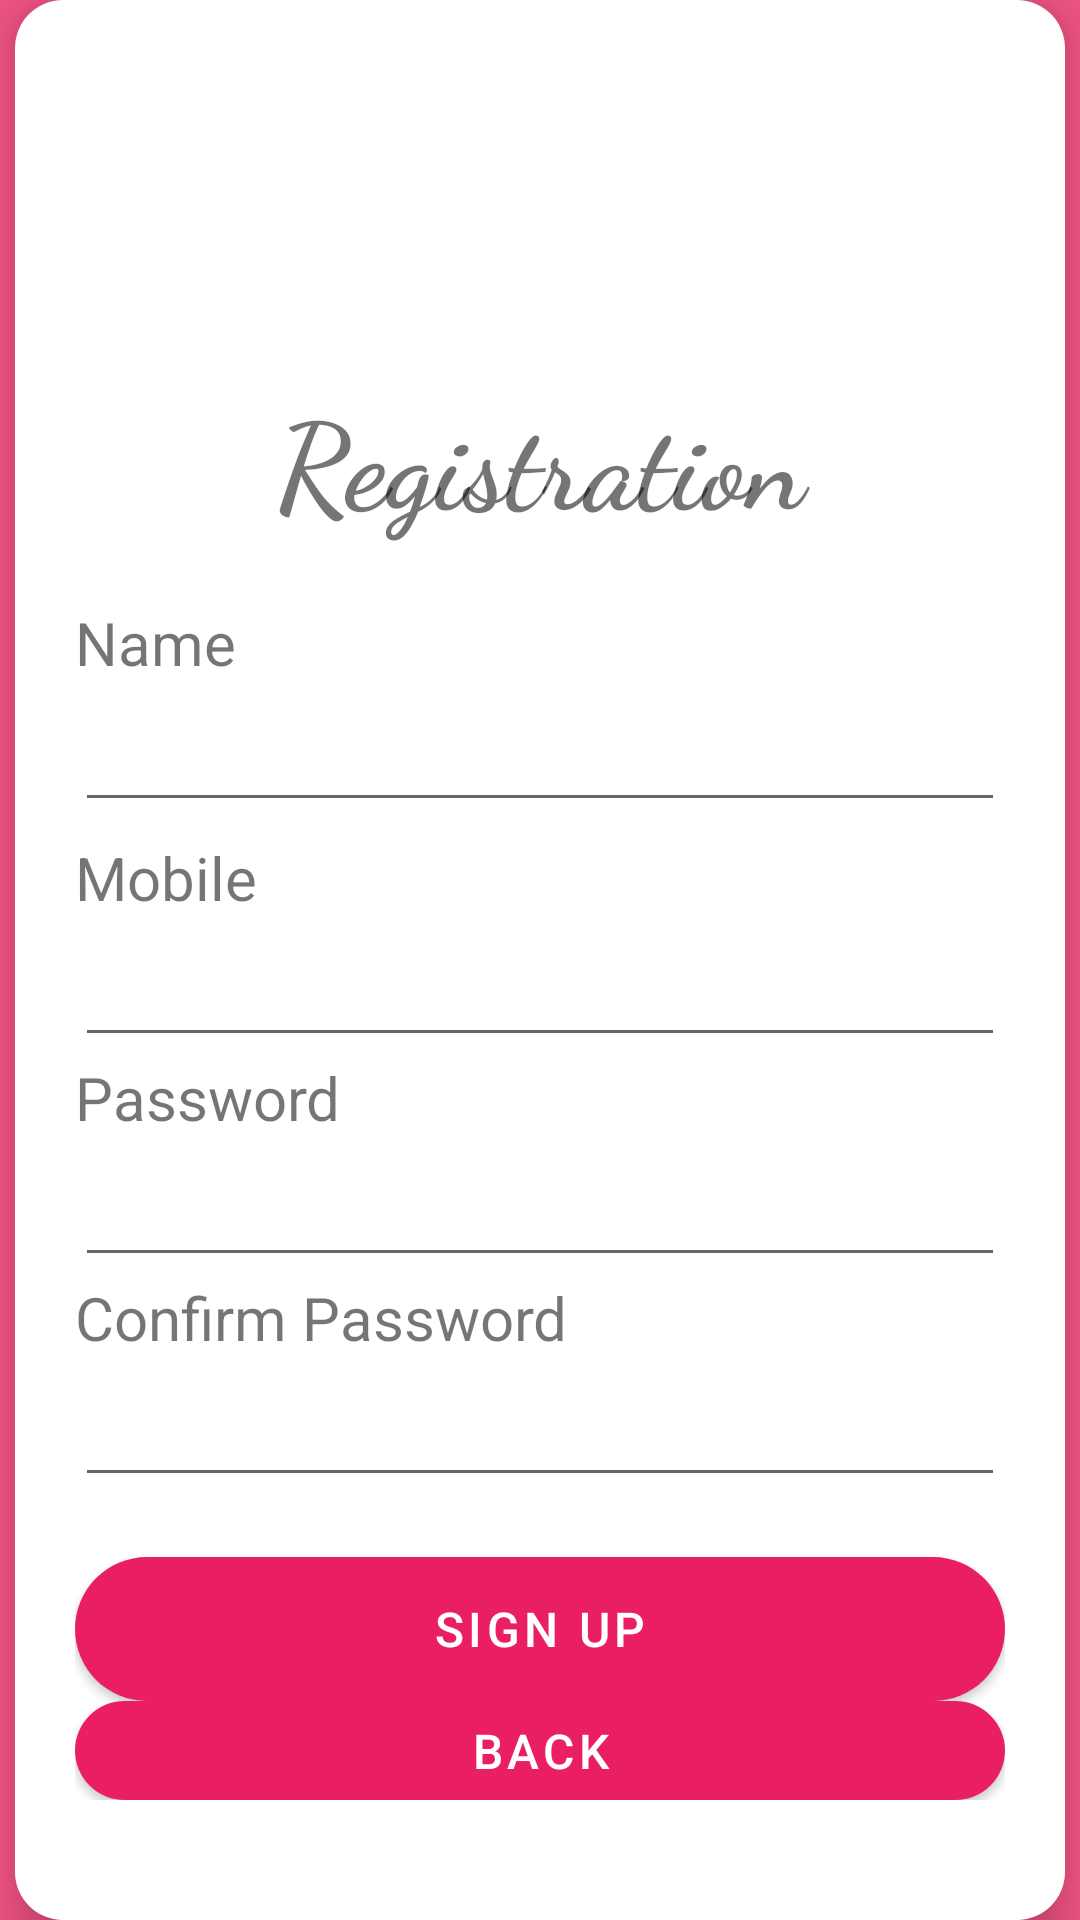

Write the Android layout XML for this screen, with the resource values it uses.
<!-- AndroidManifest.xml: application theme Theme.MenstrualApp -->
<!-- res/layout/activity_registration.xml -->
<?xml version="1.0" encoding="utf-8"?>
<androidx.constraintlayout.widget.ConstraintLayout xmlns:android="http://schemas.android.com/apk/res/android"
    xmlns:app="http://schemas.android.com/apk/res-auto"
    xmlns:tools="http://schemas.android.com/tools"
    android:layout_width="match_parent"
    android:layout_height="match_parent"
    android:background="#F25584"
    tools:context=".RegistrationActivity">

    <LinearLayout
        android:layout_width="350dp"
        android:layout_height="wrap_content"
        android:orientation="vertical"
        android:background="@drawable/rounded_corner"
        android:elevation="10dp"
        android:paddingHorizontal="20dp"
        android:paddingBottom="40dp"
        app:circularflow_radiusInDP="50dp"
        app:layout_constraintBottom_toBottomOf="parent"
        app:layout_constraintEnd_toEndOf="parent"
        app:layout_constraintStart_toStartOf="parent"
        app:layout_constraintTop_toTopOf="parent">

        <ImageView
            android:id="@+id/imageView2"
            android:layout_width="100dp"
            android:layout_height="100dp"
            android:layout_gravity="center_horizontal"
            android:layout_marginTop="20dp"
            app:srcCompat="@drawable/reg_icon"  />

        <TextView
            android:id="@+id/textView4"
            android:layout_width="match_parent"
            android:layout_height="wrap_content"
            android:textAlignment="center"
            android:fontFamily="cursive"
            android:textSize="40dp"
            android:layout_marginTop="5dp"
            android:layout_marginBottom="20dp"
            android:textStyle="bold"
            android:text="Registration" />

        <TextView
            android:id="@+id/textView5"
            android:layout_width="match_parent"
            android:layout_height="wrap_content"
            android:textSize="20dp"
            android:layout_marginBottom="5dp"
            android:text="Name" />

        <EditText
            android:id="@+id/editText_regpage_name"
            android:layout_width="match_parent"
            android:layout_height="wrap_content"
            android:ems="10"
            android:inputType="text"
            android:layout_marginBottom="5dp"
            />

        <TextView
            android:id="@+id/textView6"
            android:layout_width="match_parent"
            android:layout_height="wrap_content"
            android:textSize="20dp"
            android:layout_marginBottom="5dp"
            android:text="Mobile" />

        <EditText
            android:id="@+id/editText_regpage_mobile"
            android:layout_width="match_parent"
            android:layout_height="wrap_content"
            android:ems="10"
            android:inputType="phone" />

        <TextView
            android:id="@+id/textView7"
            android:layout_width="match_parent"
            android:layout_height="wrap_content"
            android:textSize="20dp"
            android:layout_marginBottom="5dp"
            android:text="Password" />

        <EditText
            android:id="@+id/editText_regpage_password"
            android:layout_width="match_parent"
            android:layout_height="wrap_content"
            android:ems="10"
            android:inputType="textPassword" />

        <TextView
            android:id="@+id/textView8"
            android:layout_width="match_parent"
            android:layout_height="wrap_content"
            android:textSize="20dp"
            android:layout_marginBottom="5dp"
            android:text="Confirm Password" />

        <EditText
            android:id="@+id/editText_regpage_cpassword"
            android:layout_width="match_parent"
            android:layout_height="wrap_content"
            android:ems="10"
            android:inputType="textPassword" />

        <Button
            android:id="@+id/button_signup"
            android:layout_width="match_parent"
            android:layout_height="wrap_content"
            android:layout_marginTop="20dp"
            android:text="Sign UP" />

        <Button
            android:id="@+id/button_regpage_back"
            android:layout_width="match_parent"
            android:layout_height="wrap_content"
            android:text="Back" />
    </LinearLayout>
</androidx.constraintlayout.widget.ConstraintLayout>
<!-- resources referenced by this layout -->
<resources>
  <!-- drawable rounded_corner (drawable) -->
  <?xml version="1.0" encoding="utf-8"?>
  
  <shape xmlns:android="http://schemas.android.com/apk/res/android">
      <solid android:color="#ffffff"/> 
      <corners android:radius="16dp"/> 
  </shape>
  <style name="Theme.MenstrualApp" parent="Base.Theme.MenstrualApp" />
  <style name="Base.Theme.MenstrualApp" parent="Theme.MaterialComponents.DayNight.NoActionBar">
         
         <item name="colorPrimary">@color/colorPrimary</item>
         <item name="colorOnPrimary">@color/white</item>
         <item name="buttonStyle">@style/CustomButtonStyle</item>
  
         
      </style>
  <color name="colorPrimary">#E91E63</color>
  <color name="white">#FFFFFFFF</color>
  <style name="CustomButtonStyle" parent="Widget.MaterialComponents.Button">
          <item name="android:background">@drawable/rounded_button</item> 
          <item name="android:textColor">#FFFFFF</item> 
          <item name="android:textSize">16sp</item> 
          <item name="android:padding">5dp</item> 
          <item name="android:elevation">4dp</item> 
      </style>
  <!-- drawable rounded_button (drawable) -->
  <?xml version="1.0" encoding="utf-8"?>
  
  <shape xmlns:android="http://schemas.android.com/apk/res/android">
      <gradient
          android:startColor="#FF80AB"
          android:endColor="#F50057"
          android:angle="45" />         
  
      
      <corners android:radius="25dp"/>
  </shape>
</resources>
